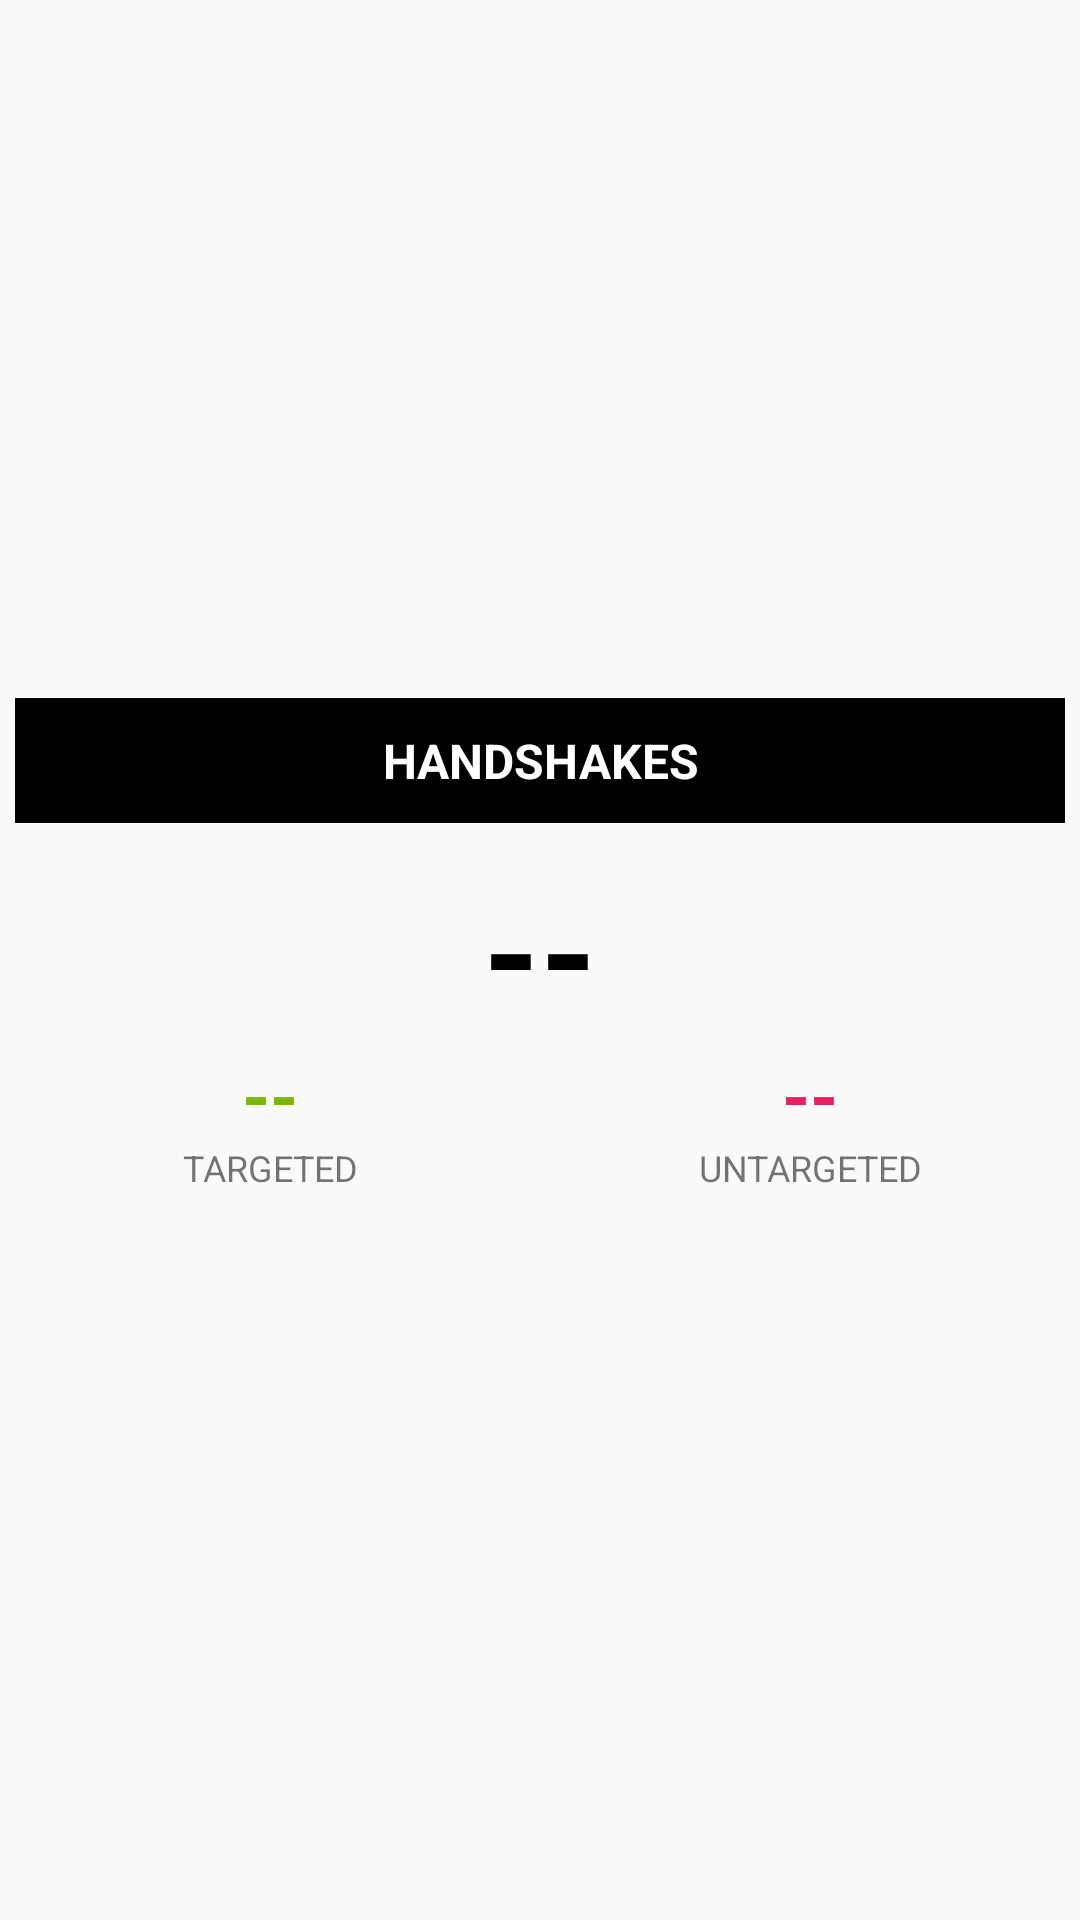

Write the Android layout XML for this screen, with the resource values it uses.
<!-- AndroidManifest.xml: application theme FistBumpTheme -->
<!-- res/layout/dashboard_item.xml -->
<?xml version="1.0" encoding="utf-8"?>
<LinearLayout xmlns:android="http://schemas.android.com/apk/res/android"
    xmlns:tools="http://schemas.android.com/tools"
    android:layout_width="match_parent"
    android:layout_height="match_parent"
    android:orientation="vertical">

    <TextView
        android:id="@+id/item_label"
        android:layout_width="match_parent"
        android:layout_height="wrap_content"
        android:layout_gravity="center"
        android:text="HANDSHAKES"
        android:textStyle="bold"
        android:textAlignment="center"
        android:textSize="@dimen/text_size_standard"
        android:padding="@dimen/standard_padding"
        android:layout_marginLeft="@dimen/half_padding"
        android:layout_marginRight="@dimen/half_padding"
        android:textColor="@android:color/white"
        android:background="@android:color/black"
        />
    <TextView
        android:id="@+id/total_num"
        android:layout_width="match_parent"
        android:layout_height="wrap_content"
        android:layout_gravity="center"
        android:text="--"
        android:textStyle="bold"
        android:paddingTop="@dimen/standard_padding"
        android:textAlignment="center"
        android:textColor="@android:color/black"
        android:textSize="@dimen/text_size_xtra_large" />


    <LinearLayout
        android:layout_width="match_parent"
        android:layout_height="wrap_content"
        android:layout_gravity="top"
        android:orientation="horizontal">

        <TextView
            android:id="@+id/targetd_num"
            android:layout_width="0dp"
            android:layout_height="wrap_content"
            android:layout_gravity="center|top"
            android:layout_weight="1"
            android:textStyle="bold"
            android:text="--"
            android:textAlignment="center"
            android:textColor="@color/colorSecondaryDark"
            android:textSize="@dimen/text_size_large"
            tools:ignore="NestedWeights" />

        <TextView
            android:id="@+id/untargeted_num"
            android:layout_width="0dp"
            android:layout_height="wrap_content"
            android:layout_gravity="center|top"
            android:textStyle="bold"
            android:layout_weight="1"
            android:text="--"
            android:textAlignment="center"
            android:textColor="@color/colorAccent"
            android:textSize="@dimen/text_size_large" />
    </LinearLayout>

    <LinearLayout
        android:layout_width="match_parent"
        android:layout_height="wrap_content"
        android:gravity="top"
        android:layout_gravity="top"
        android:orientation="horizontal"
        android:paddingBottom="@dimen/standard_padding">

        <TextView
            android:id="@+id/targetd"
            android:layout_width="0dp"
            android:layout_height="wrap_content"
            android:layout_gravity="center|top"
            android:layout_weight="1"
            android:text="@string/targeted"
            android:textAlignment="center"
            android:textSize="@dimen/text_size_small"
            tools:ignore="NestedWeights" />

        <TextView
            android:id="@+id/untargeted"
            android:layout_width="0dp"
            android:layout_height="wrap_content"
            android:layout_gravity="center|top"
            android:layout_weight="1"
            android:text="@string/untargeted"
            android:textSize="@dimen/text_size_small"
            android:textAlignment="center" />

    </LinearLayout>
</LinearLayout>
<!-- resources referenced by this layout -->
<resources>
  <color name="colorAccent">#e91e63</color>
  <color name="colorSecondaryDark">#79b700</color>
  <dimen name="half_padding">5dp</dimen>
  <dimen name="standard_padding">10dp</dimen>
  <dimen name="text_size_large">24sp</dimen>
  <dimen name="text_size_small">12sp</dimen>
  <dimen name="text_size_standard">16sp</dimen>
  <dimen name="text_size_xtra_large">48sp</dimen>
  <string name="targeted">TARGETED</string>
  <string name="untargeted">UNTARGETED</string>
  <style name="FistBumpTheme" parent="Theme.AppCompat.Light.NoActionBar">
          <item name="android:actionBarSize">80dip</item>
          <item name="android:gravity">center</item>
          <item name="android:windowContentTransitions">true</item>
          <item name="android:windowNoTitle">true</item>
      </style>
</resources>
